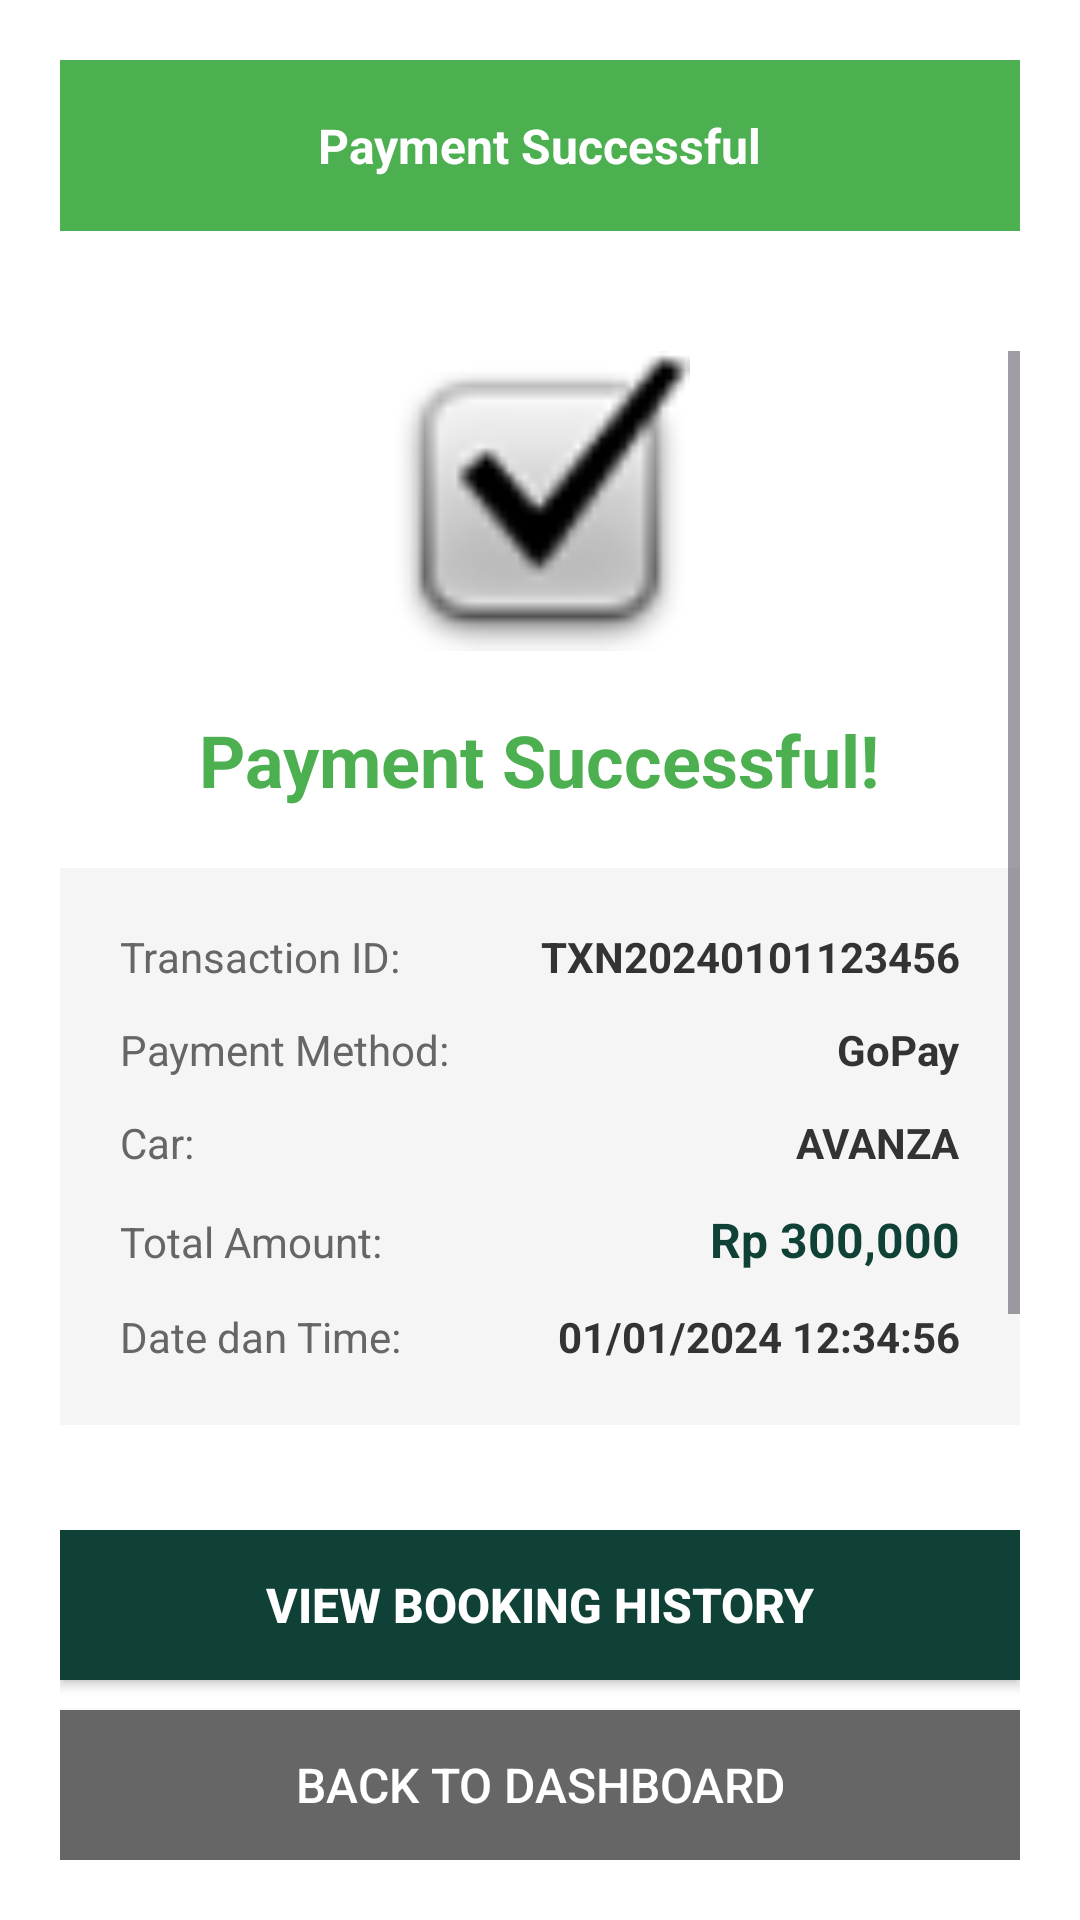

Reconstruct the res/layout file that produces this screen, plus the resources it refers to.
<!-- AndroidManifest.xml: activity theme Theme.TubesMP3 -->
<!-- res/layout/activity_payment_success.xml -->
<?xml version="1.0" encoding="utf-8"?>
<RelativeLayout xmlns:android="http://schemas.android.com/apk/res/android"
    android:layout_width="match_parent"
    android:layout_height="match_parent"
    android:background="#FFFFFF"
    android:padding="20dp">

    
    <RelativeLayout
        android:id="@+id/header"
        android:layout_width="match_parent"
        android:layout_height="57dp"
        android:background="#4CAF50"
        android:layout_marginBottom="40dp">

        <TextView
            android:layout_width="wrap_content"
            android:layout_height="wrap_content"
            android:text="Payment Successful"
            android:textColor="#FFFFFF"
            android:textSize="16sp"
            android:textStyle="bold"
            android:layout_centerInParent="true" />
    </RelativeLayout>

    
    <ScrollView
        android:layout_width="match_parent"
        android:layout_height="match_parent"
        android:layout_below="@+id/header"
        android:layout_above="@+id/buttonContainer">

        <LinearLayout
            android:layout_width="match_parent"
            android:layout_height="wrap_content"
            android:orientation="vertical"
            android:gravity="center">

            
            <ImageView
                android:layout_width="100dp"
                android:layout_height="100dp"
                android:src="@android:drawable/checkbox_on_background"
                android:layout_marginBottom="20dp" />

            
            <TextView
                android:layout_width="wrap_content"
                android:layout_height="wrap_content"
                android:text="Payment Successful!"
                android:textSize="24sp"
                android:textStyle="bold"
                android:textColor="#4CAF50"
                android:layout_marginBottom="20dp"
                android:gravity="center" />

            
            <LinearLayout
                android:layout_width="match_parent"
                android:layout_height="wrap_content"
                android:orientation="vertical"
                android:background="#F5F5F5"
                android:padding="20dp"
                android:layout_marginBottom="20dp">

                
                <LinearLayout
                    android:layout_width="match_parent"
                    android:layout_height="wrap_content"
                    android:orientation="horizontal"
                    android:layout_marginBottom="12dp">

                    <TextView
                        android:layout_width="0dp"
                        android:layout_height="wrap_content"
                        android:layout_weight="1"
                        android:text="Transaction ID:"
                        android:textSize="14sp"
                        android:textColor="#666666" />

                    <TextView
                        android:id="@+id/tvTransactionId"
                        android:layout_width="wrap_content"
                        android:layout_height="wrap_content"
                        android:text="TXN20240101123456"
                        android:textSize="14sp"
                        android:textStyle="bold"
                        android:textColor="#333333" />
                </LinearLayout>

                
                <LinearLayout
                    android:layout_width="match_parent"
                    android:layout_height="wrap_content"
                    android:orientation="horizontal"
                    android:layout_marginBottom="12dp">

                    <TextView
                        android:layout_width="0dp"
                        android:layout_height="wrap_content"
                        android:layout_weight="1"
                        android:text="Payment Method:"
                        android:textSize="14sp"
                        android:textColor="#666666" />

                    <TextView
                        android:id="@+id/tvPaymentMethod"
                        android:layout_width="wrap_content"
                        android:layout_height="wrap_content"
                        android:text="GoPay"
                        android:textSize="14sp"
                        android:textStyle="bold"
                        android:textColor="#333333" />
                </LinearLayout>

                
                <LinearLayout
                    android:layout_width="match_parent"
                    android:layout_height="wrap_content"
                    android:orientation="horizontal"
                    android:layout_marginBottom="12dp">

                    <TextView
                        android:layout_width="0dp"
                        android:layout_height="wrap_content"
                        android:layout_weight="1"
                        android:text="Car:"
                        android:textSize="14sp"
                        android:textColor="#666666" />

                    <TextView
                        android:id="@+id/tvCarName"
                        android:layout_width="wrap_content"
                        android:layout_height="wrap_content"
                        android:text="AVANZA"
                        android:textSize="14sp"
                        android:textStyle="bold"
                        android:textColor="#333333" />
                </LinearLayout>

                
                <LinearLayout
                    android:layout_width="match_parent"
                    android:layout_height="wrap_content"
                    android:orientation="horizontal"
                    android:layout_marginBottom="12dp">

                    <TextView
                        android:layout_width="0dp"
                        android:layout_height="wrap_content"
                        android:layout_weight="1"
                        android:text="Total Amount:"
                        android:textSize="14sp"
                        android:textColor="#666666" />

                    <TextView
                        android:id="@+id/tvAmount"
                        android:layout_width="wrap_content"
                        android:layout_height="wrap_content"
                        android:text="Rp 300,000"
                        android:textSize="16sp"
                        android:textStyle="bold"
                        android:textColor="#0F4137" />
                </LinearLayout>

                
                <LinearLayout
                    android:layout_width="match_parent"
                    android:layout_height="wrap_content"
                    android:orientation="horizontal">

                    <TextView
                        android:layout_width="0dp"
                        android:layout_height="wrap_content"
                        android:layout_weight="1"
                        android:text="Date dan Time:"
                        android:textSize="14sp"
                        android:textColor="#666666" />

                    <TextView
                        android:id="@+id/tvDateTime"
                        android:layout_width="wrap_content"
                        android:layout_height="wrap_content"
                        android:text="01/01/2024 12:34:56"
                        android:textSize="14sp"
                        android:textStyle="bold"
                        android:textColor="#333333" />
                </LinearLayout>
            </LinearLayout>

            
            <TextView
                android:layout_width="wrap_content"
                android:layout_height="wrap_content"
                android:text="Your booking has been confirmed!\nYou can view your booking details in the profile section."
                android:textSize="14sp"
                android:textColor="#666666"
                android:gravity="center"
                android:layout_marginBottom="20dp" />

        </LinearLayout>
    </ScrollView>

    
    <LinearLayout
        android:id="@+id/buttonContainer"
        android:layout_width="match_parent"
        android:layout_height="wrap_content"
        android:layout_alignParentBottom="true"
        android:orientation="vertical"
        android:layout_marginTop="20dp">

        <Button
            android:id="@+id/btnViewBooking"
            android:layout_width="match_parent"
            android:layout_height="50dp"
            android:text="View Booking History"
            android:background="#0F4137"
            android:textColor="#FFFFFF"
            android:textSize="16sp"
            android:textStyle="bold"
            android:layout_marginBottom="10dp" />

        <Button
            android:id="@+id/btnBackToDashboard"
            android:layout_width="match_parent"
            android:layout_height="50dp"
            android:text="Back to Dashboard"
            android:background="#666666"
            android:textColor="#FFFFFF"
            android:textSize="16sp" />
    </LinearLayout>

</RelativeLayout>
<!-- resources referenced by this layout -->
<resources>
  <style name="Theme.TubesMP3" parent="Base.Theme.TubesMP3" />
  <style name="Base.Theme.TubesMP3" parent="Theme.Material3.DayNight.NoActionBar">
          
          
      </style>
</resources>
